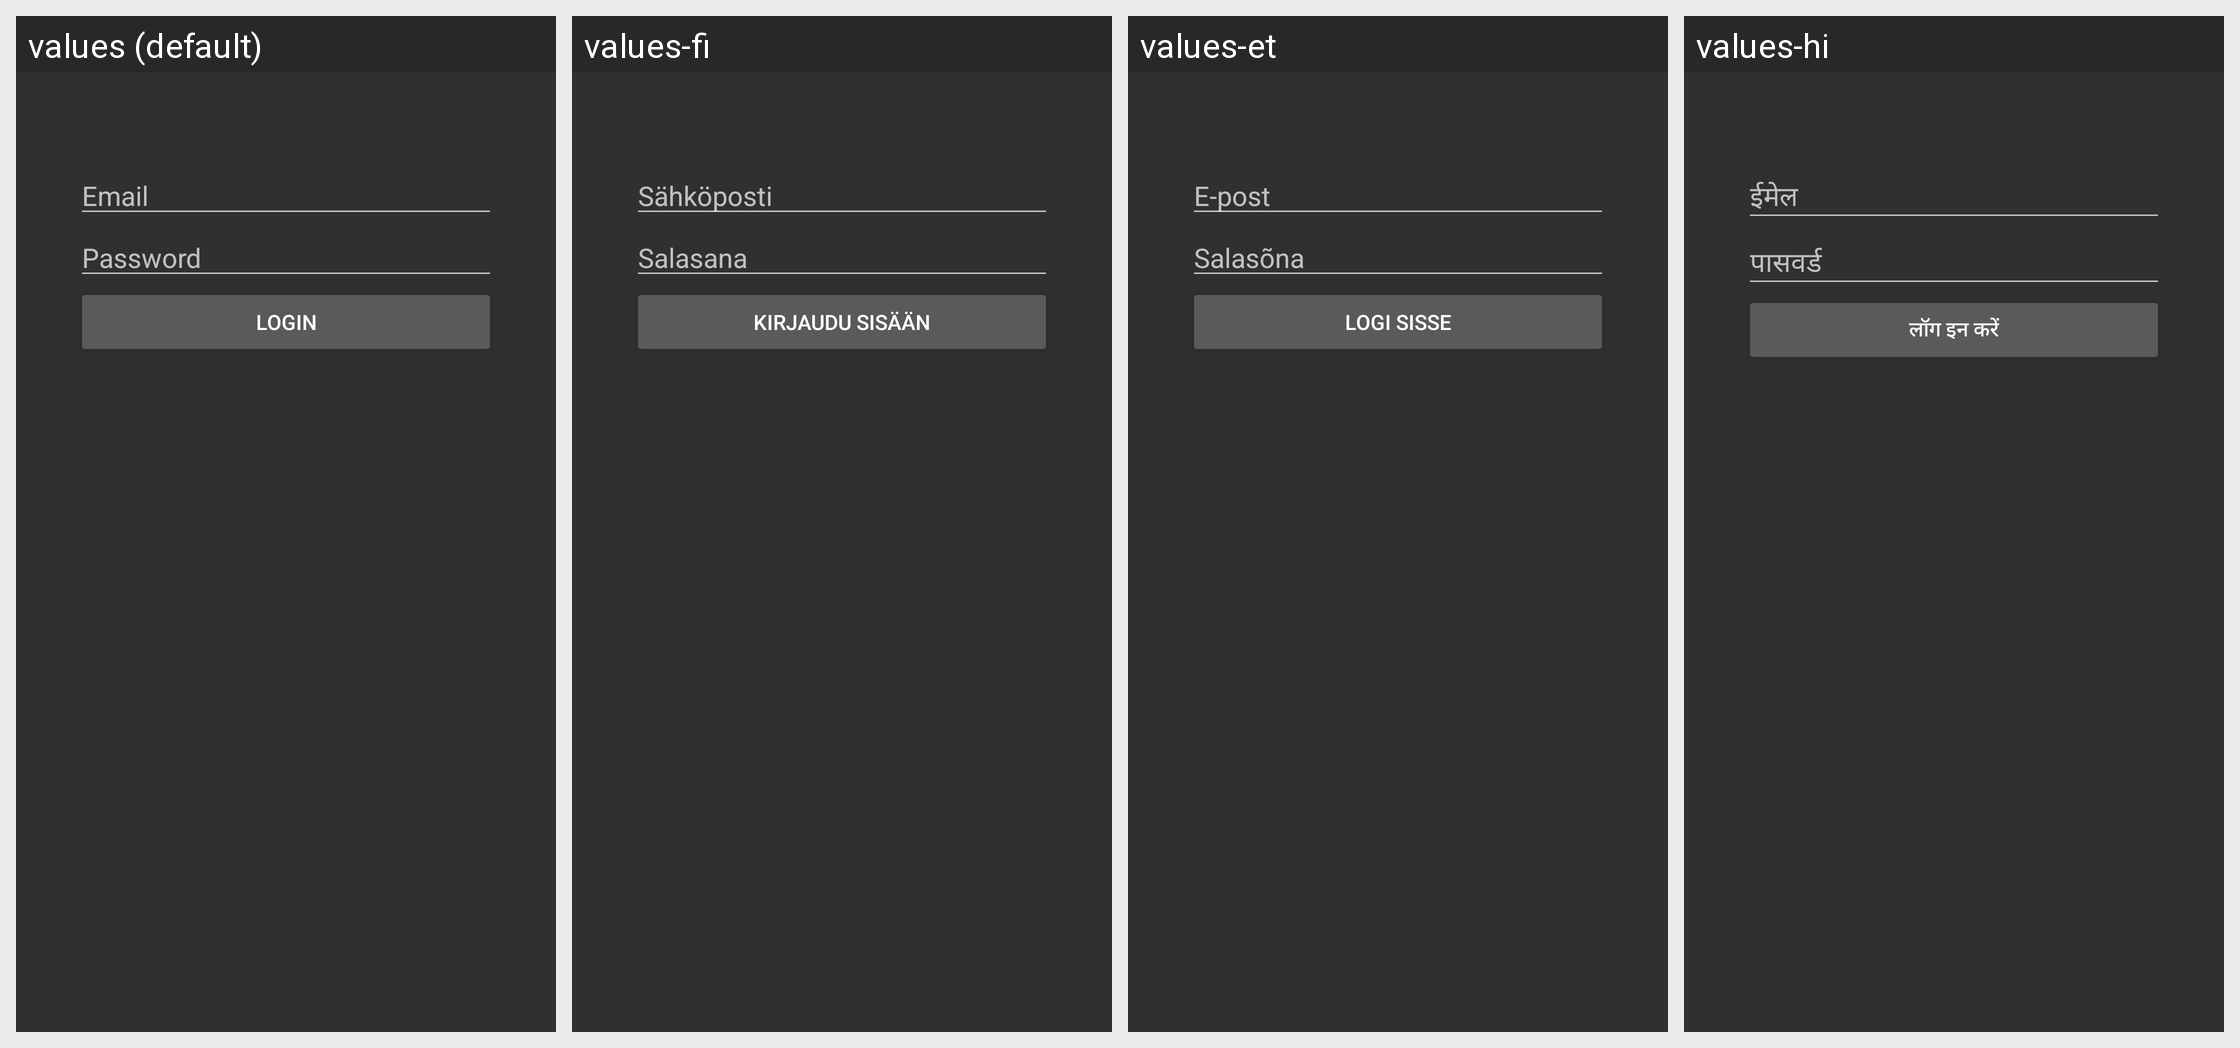

Strings drawn on this Android screen and how each of the app's shown locales translates them:
Android screen res/layout/fragment_login.xml rendered under 4 locales, left to right: values (default), values-fi, values-et, values-hi. Device: Nexus 5 (rendered at 1080×1920; each locale shown at half size, 540×960, under a caption strip naming it); theme AppThemeTranslucent.
Other locales in the repository, not shown: values-acm, values-alt, values-ar, values-ary, values-ast, values-av, values-az, values-azb, values-ba, values-ban, values-bar, values-bcc, values-bcl, values-bg, values-blk, values-bn, values-br, values-bs, values-btm, values-ca, values-ce, values-cs, values-cu, values-da, values-de, values-diq, values-dtp, values-ee, values-el, values-eo, values-es, values-eu, values-fa, values-fat, values-fit, values-fr, values-gl, values-gn, values-grc, values-ha, values-haw, values-ht, values-hu, values-hy, values-hyw, values-ia, values-in, values-io, values-it, values-iw, values-ja, values-kaa, values-kg, values-kjh, values-kjp, values-kn, values-ko, values-krc, values-ku, values-kum, values-lb, values-li, values-lld, values-lt, values-luz, values-lv, values-lzh, values-mk, values-ml, values-mni, values-mnw, values-my, values-nb, values-ne, values-nl, values-nyn, values-oc, values-pl, values-pms, values-pt, values-pt-rBR, values-qq, values-rki, values-ro, values-ru, values-sat, values-scn, values-sd, values-sdc, values-si, values-sk, values-skr, values-sl, values-smn, values-sms, values-sr, values-sv, values-tcy, values-th, values-ti, values-tly, values-tr, values-tt, values-uk, values-ur, values-uz, values-vec, values-vi, values-xmf, values-yue, values-zgh, values-zh, values-zh-rTW.
Strings drawn on this screen, with the default value and each locale's value (text and hints the layout hard-codes, and strings that could not be matched under every locale, appear in the picture but are not listed):

input_username_hint
  values: Email
  values-fi: Sähköposti
  values-et: E-post
  values-hi: ईमेल

input_password_hint
  values: Password
  values-fi: Salasana
  values-et: Salasõna
  values-hi: पासवर्ड

action_login
  values: Login
  values-fi: Kirjaudu sisään
  values-et: Logi sisse
  values-hi: लॉग इन करें
